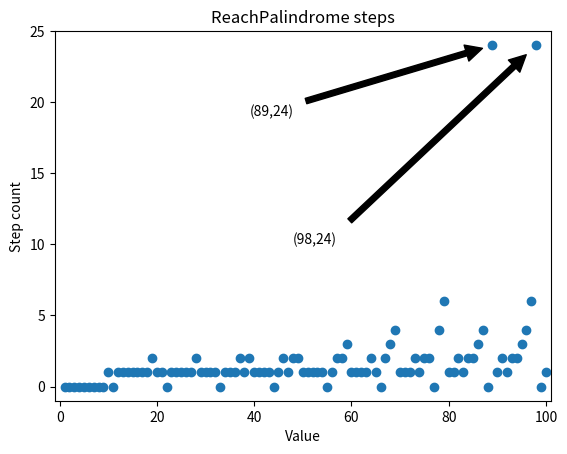

Write the Python code that produced this figure.
#!/usr/bin/env python3
# Recall the "reachone" system in HW #4, question 2(b).
#   There was a step function f(n), with a single int argument, and returns an int.
#   There was a "stopping condition"---namely, when the number reached one.
# In this script,
#   the step function is to add the number n to its "reverse", int(str(n)[::-1]).
#   the stopping condition is when the number becomes a palindrome.

import matplotlib.pyplot as plt


def is_palindrome(n):
    return str(n) == str(n)[::-1]

    
def reachpalindrome_next(n: int) -> int:
    return n + int(str(n)[::-1])


def reachpalindrome_step_count(n: int) -> int:
    count = 0
    while (not is_palindrome(n)):
        count += 1
        n = reachpalindrome_next(n)
    return count


pxs = range(1,101)
pys = [reachpalindrome_step_count(px) for px in pxs]


plt.scatter(pxs, pys)
plt.title('ReachPalindrome steps')
plt.xlim(-1,101)
plt.ylim(-1,25)
plt.xlabel('Value')
plt.ylabel('Step count')
for px in pxs:
    if pys[px - 1] > 10:
        py = pys[px - 1]
        plt.annotate('({0},{1})'.format(px,py), xy=(px,py), xytext=(px-50,py-5-(px-89)), arrowprops=dict(facecolor='black', shrink=0.05))
plt.show()
